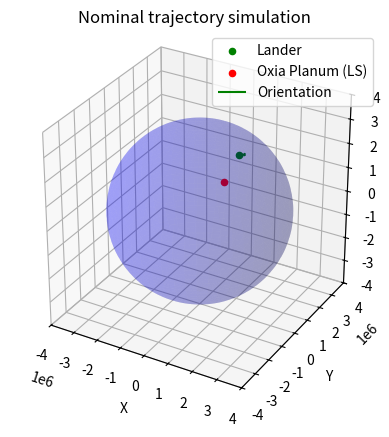

Here is the Python script that generated this plot:
import matplotlib.pyplot as plt
from mpl_toolkits.mplot3d import Axes3D
import numpy as np

def spherical_to_cartesian(radius, lon, lat):
    x = radius * np.cos(lon) * np.cos(lat)
    y = radius * np.sin(lon) * np.cos(lat)
    z = radius * np.sin(lat)
    return x, y, z

# Define the coordinates and orientation
coords = {
    "r": 3516200.00,
    "lon": -37.9,
    "lat": 0.3708825*180/np.pi,
    "fpa": -13,
    "head": 1.7597*180/np.pi
}

# Define the spherical coordinates and orientation
eip_radius = 3516200.00
eip_lon = -37.9
eip_lat = 45.00
eip_fpa = -13
eip_head = 0.00

# Convert spherical coordinates to Cartesian coordinates
eip_x, eip_y, eip_z = spherical_to_cartesian(eip_radius, eip_lon, eip_lat)

target_radius = 3400000.00
target_lat = 0.3169343389*180/np.pi
target_lon = -0.4247084202*180/np.pi
# Convert spherical coordinates to Cartesian coordinates
target_x, target_y, target_z = spherical_to_cartesian(target_radius, target_lat, target_lon)

# Define sphere properties
radius = 3400000
center = (0, 0, 0)

# Create a 3D plot
fig = plt.figure()
ax = fig.add_subplot(111, projection='3d')

# Plot the object
ax.scatter(eip_x, eip_y, eip_z, color='g', label='Lander')
ax.scatter(target_x, target_y, target_z, color='r', label='Oxia Planum (LS)')

# Plot the sphere
u = np.linspace(0, 2 * np.pi, 100)
v = np.linspace(0, np.pi, 100)
x = center[0] + radius * np.outer(np.cos(u), np.sin(v))
y = center[1] + radius * np.outer(np.sin(u), np.sin(v))
z = center[2] + radius * np.outer(np.ones(np.size(u)), np.cos(v))
ax.plot_surface(x, y, z, color='b', alpha=0.2)

# Plot orientation
arrow_length = 500000
ax.quiver(eip_x, eip_y, eip_z,
          np.sin(eip_head) * np.cos(eip_fpa) * arrow_length,
          np.cos(eip_head) * np.cos(eip_fpa) * arrow_length,
          np.sin(eip_fpa) * arrow_length, color='g', label='Orientation')

# Set labels and title
ax.set_xlabel('X')
ax.set_ylabel('Y')
ax.set_zlabel('Z')
ax.set_title('Nominal trajectory simulation')

# Set equal aspect ratio
ax.set_box_aspect([1,1,1])

# Manually set axis limits
ax.set_xlim([-4000000, 4000000])
ax.set_ylim([-4000000, 4000000])
ax.set_zlim([-4000000, 4000000])

# Show legend
ax.legend()

# Show the plot
plt.show()